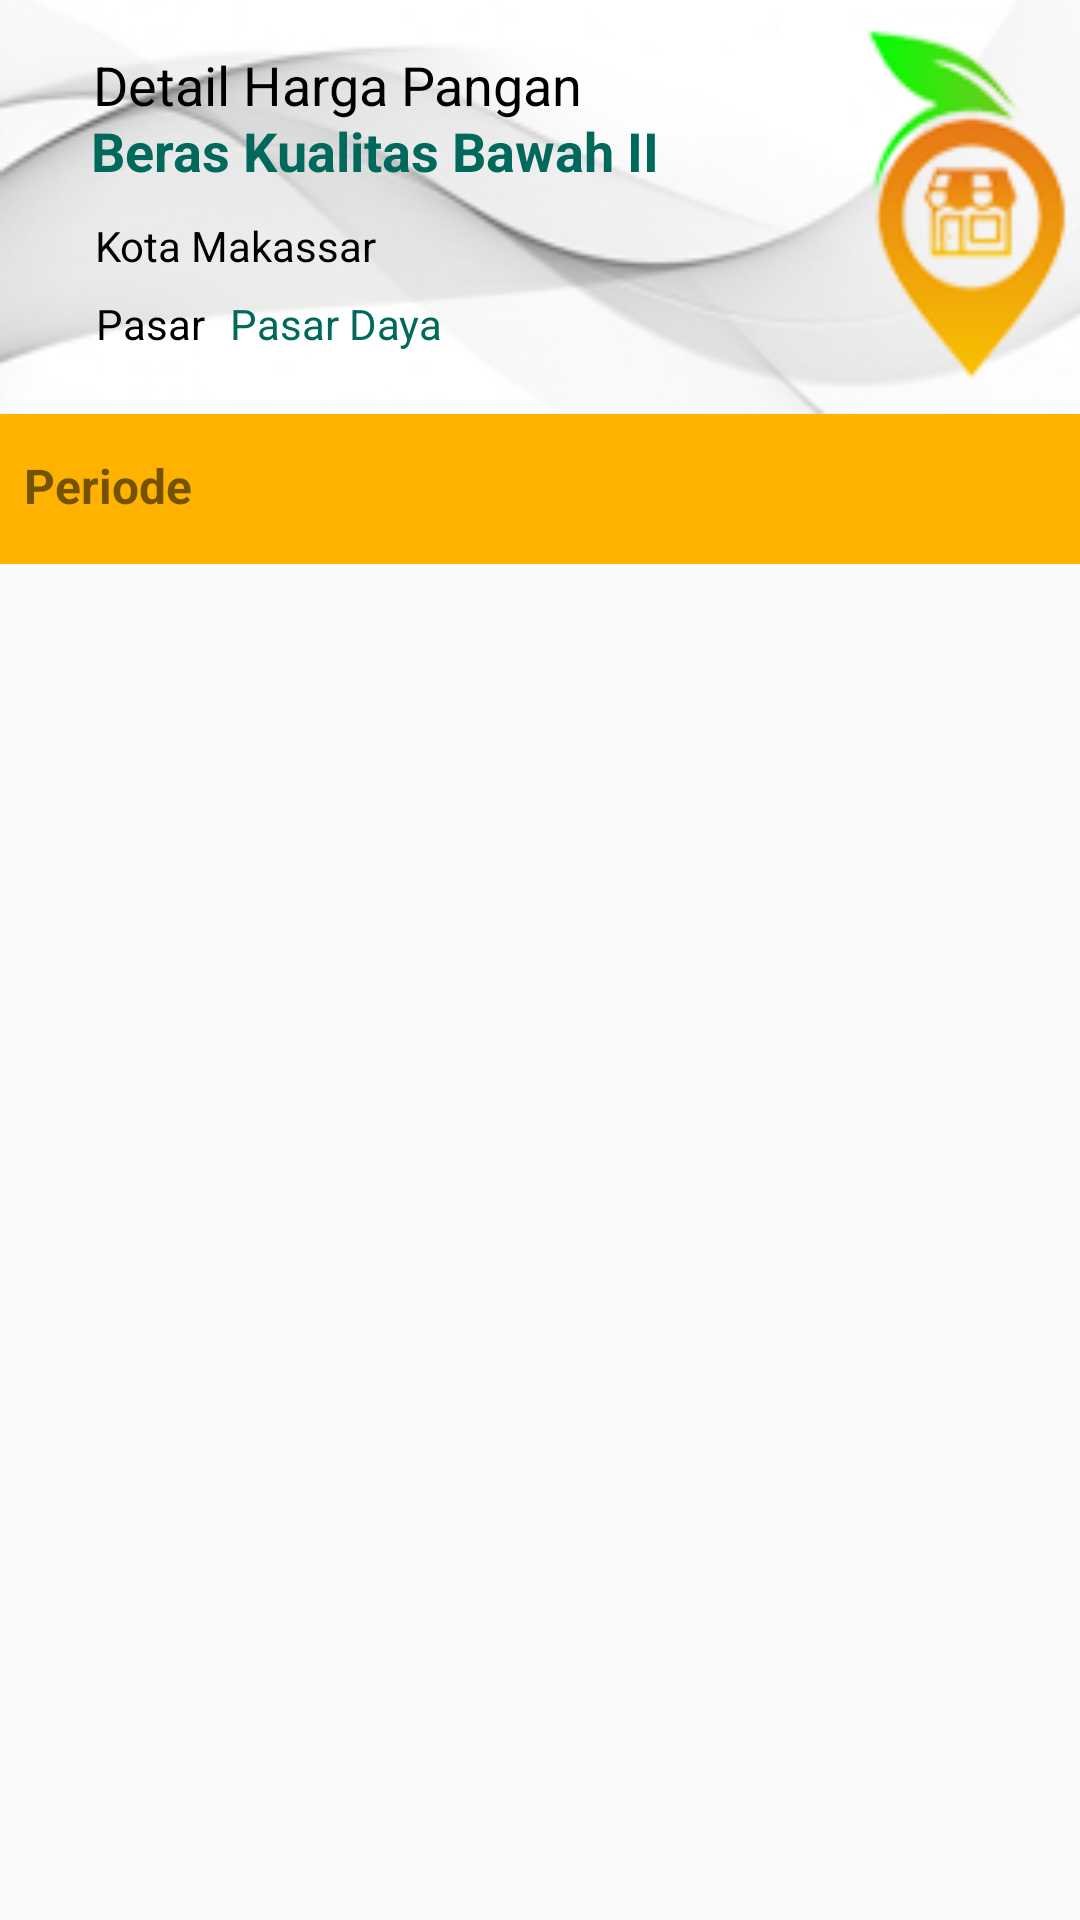

The Android layout XML behind this screen, and the referenced resources:
<!-- AndroidManifest.xml: application theme CustomActionBarTheme -->
<!-- res/layout/activity_detail_komoditi.xml -->
<?xml version="1.0" encoding="utf-8"?>
<android.support.constraint.ConstraintLayout xmlns:android="http://schemas.android.com/apk/res/android"
    xmlns:app="http://schemas.android.com/apk/res-auto"
    xmlns:tools="http://schemas.android.com/tools"
    android:layout_width="match_parent"
    android:layout_height="match_parent"
    tools:context="com.example.example.hargakomoditi.detailKomoditi">

    <ImageView
        android:id="@+id/imageView3"
        android:layout_width="385dp"
        android:layout_height="138dp"
        app:layout_constraintHorizontal_bias="0.0"
        app:layout_constraintLeft_toLeftOf="parent"
        app:layout_constraintRight_toRightOf="parent"
        app:layout_constraintTop_toTopOf="parent"
        android:background="@drawable/atas" />

    <ImageView
        android:id="@+id/imageView4"
        android:layout_width="385dp"
        android:layout_height="50dp"
        app:layout_constraintHorizontal_bias="0.0"
        app:layout_constraintLeft_toLeftOf="parent"
        app:layout_constraintRight_toRightOf="parent"
        app:srcCompat="@color/material"
        app:layout_constraintTop_toBottomOf="@+id/imageView3" />

    <TextView
        android:id="@+id/textViewDetail"
        android:layout_width="wrap_content"
        android:layout_height="wrap_content"
        android:layout_marginEnd="8dp"
        android:layout_marginLeft="8dp"
        android:layout_marginRight="8dp"
        android:layout_marginStart="8dp"
        android:layout_marginTop="16dp"
        android:drawablePadding="30dp"
        android:onClick="backDetail"
        android:text="Detail Harga Pangan"
        android:textColor="#000000"
        android:textSize="18sp"
        app:layout_constraintHorizontal_bias="0.127"
        app:layout_constraintLeft_toLeftOf="parent"
        app:layout_constraintRight_toRightOf="parent"
        app:layout_constraintTop_toTopOf="parent" />

    <TextView
        android:id="@+id/textView2"
        android:layout_width="wrap_content"
        android:layout_height="wrap_content"
        android:layout_marginLeft="8dp"
        android:layout_marginRight="8dp"
        android:text="Kota Makassar"
        android:textColor="#000000"
        android:textSize="14sp"
        app:layout_constraintHorizontal_bias="0.094"
        app:layout_constraintLeft_toLeftOf="parent"
        app:layout_constraintRight_toRightOf="parent"
        android:layout_marginTop="10dp"
        app:layout_constraintTop_toBottomOf="@+id/textViewPilihanKomoditi"
        android:layout_marginStart="8dp"
        android:layout_marginEnd="8dp" />

    <TextView
        android:id="@+id/textView4"
        android:layout_width="wrap_content"
        android:layout_height="wrap_content"
        android:layout_marginLeft="8dp"
        android:layout_marginRight="8dp"
        android:text="Pasar"
        android:textColor="#000000"
        android:textSize="14sp"
        app:layout_constraintHorizontal_bias="0.078"
        app:layout_constraintLeft_toLeftOf="parent"
        app:layout_constraintRight_toRightOf="parent"
        android:layout_marginTop="7dp"
        app:layout_constraintTop_toBottomOf="@+id/textView2"
        android:layout_marginStart="8dp"
        android:layout_marginEnd="8dp" />

    <TextView
        android:id="@+id/textView6"
        android:layout_width="wrap_content"
        android:layout_height="wrap_content"
        android:layout_marginLeft="8dp"
        android:layout_marginTop="13dp"
        android:text="Periode"
        android:textColor="@color/mdtp_background_color"
        android:textSize="16sp"
        android:textStyle="bold"
        app:layout_constraintLeft_toLeftOf="parent"
        app:layout_constraintTop_toTopOf="@+id/imageView4"
        android:layout_marginStart="8dp" />

    <TextView
        android:id="@+id/textViewPilihanPasar"
        android:layout_width="200dp"
        android:layout_height="20dp"
        android:layout_marginEnd="8dp"
        android:layout_marginLeft="11dp"
        android:layout_marginRight="8dp"
        android:layout_marginStart="8dp"
        android:text="Pasar Daya"
        android:textColor="@color/teal"
        android:textSize="14sp"
        app:layout_constraintHorizontal_bias="0.478"
        app:layout_constraintLeft_toLeftOf="parent"
        app:layout_constraintRight_toRightOf="parent"
        android:layout_marginTop="7dp"
        app:layout_constraintTop_toBottomOf="@+id/textView2" />

    <TextView
        android:id="@+id/textViewPilihanKomoditi"
        android:layout_width="wrap_content"
        android:layout_height="wrap_content"
        android:layout_marginLeft="8dp"
        android:layout_marginRight="8dp"
        android:layout_marginTop="38dp"
        android:text="Beras Kualitas Bawah II"
        android:textColor="@color/teal"
        android:textSize="18sp"
        android:textStyle="bold"
        app:layout_constraintHorizontal_bias="0.145"
        app:layout_constraintLeft_toLeftOf="parent"
        app:layout_constraintRight_toRightOf="parent"
        app:layout_constraintTop_toTopOf="parent"
        android:layout_marginStart="8dp"
        android:layout_marginEnd="8dp" />

    <Spinner
        android:id="@+id/spinnerPeriode"
        android:layout_width="120dp"
        android:layout_height="24dp"
        android:layout_marginBottom="8dp"
        android:layout_marginEnd="8dp"
        android:layout_marginLeft="8dp"
        android:layout_marginRight="8dp"
        android:layout_marginTop="7dp"
        android:popupBackground="#FFF"
        app:layout_constraintBottom_toTopOf="@+id/listViewDetail"
        app:layout_constraintHorizontal_bias="0.109"
        app:layout_constraintLeft_toRightOf="@+id/textView6"
        app:layout_constraintRight_toRightOf="@+id/imageView4"
        app:layout_constraintTop_toTopOf="@+id/imageView4"
        app:layout_constraintVertical_bias="0.545" />

    <ListView
        android:id="@+id/listViewDetail"
        android:layout_width="0dp"
        android:layout_height="wrap_content"
        android:layout_marginLeft="8dp"

        app:layout_constraintLeft_toLeftOf="parent"
        app:layout_constraintRight_toRightOf="parent"
        app:layout_constraintTop_toBottomOf="@+id/imageView4" />
</android.support.constraint.ConstraintLayout>
<!-- resources referenced by this layout -->
<resources>
  <color name="material">#ffb300</color>
  <color name="teal">#00695c</color>
  <!-- drawable atas: png bitmap (drawable, 21693 bytes) -->
  <style name="CustomActionBarTheme" parent="@style/Theme.AppCompat.Light.DarkActionBar">
  
          <item name="android:actionBarStyle">@style/MyActionBar</item>
  
          <item name="android:actionBarTabTextStyle">@style/MyActionBarTabText</item>
  
          <item name="android:actionMenuTextColor">@color/actionbar_text</item>
  
  
  
          
  
          <item name="actionBarStyle">@style/MyActionBar</item>
  
          <item name="actionBarTabTextStyle">@style/MyActionBarTabText</item>
  
          <item name="actionMenuTextColor">@color/actionbar_text</item>
  
      </style>
  <style name="MyActionBar" parent="@style/Widget.AppCompat.Light.ActionBar.Solid.Inverse">
  
          <item name="android:background">@color/actionbar_background</item>
  
          <item name="android:titleTextStyle">@style/MyActionBarTitleText</item>
  
  
  
          
  
          <item name="background">@color/actionbar_background</item>
  
          <item name="titleTextStyle">@style/MyActionBarTitleText</item>
  
      </style>
  <style name="MyActionBarTabText" parent="@style/Widget.AppCompat.ActionBar.TabText">
  
          <item name="android:textColor">@color/actionbar_text</item>
  
      </style>
  <color name="actionbar_text">#ffffff</color>
  <color name="actionbar_background">#303f9f</color>
  <style name="MyActionBarTitleText" parent="@style/TextAppearance.AppCompat.Widget.ActionBar.Title">
  
          <item name="android:textColor">@color/actionbar_text</item>
  
      </style>
</resources>
